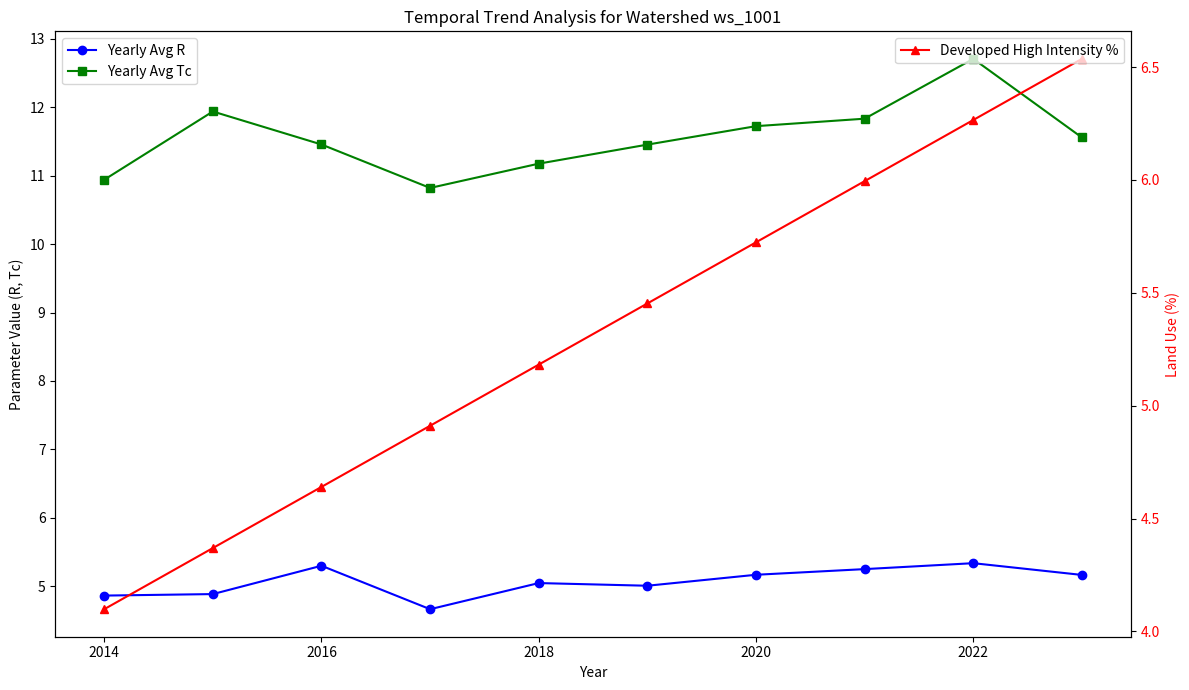

Python code for this plot: (Note: this script raises an exception after producing the figure.)
import pandas as pd
import numpy as np
import matplotlib.pyplot as plt
import seaborn as sns
from scipy.stats import zscore, linregress

def simulate_storm_data_with_trends(num_watersheds=50, events_per_watershed_range=(20, 100)):
    """
    Simulates storm data and corresponding land use data over a 10-year period.
    Introduces temporal trends in R and Tc for a subset of watersheds,
    linked to simulated land use change.
    """
    print("Simulating storm event and land use data...")
    storm_data = []
    land_use_data = []
    watershed_ids = [f'ws_{1000 + i}' for i in range(num_watersheds)]
    years = range(2014, 2024)

    # NLCD classes for simulation
    NLCD_CLASSES = {
        24: 'Developed, High Intensity',
        42: 'Evergreen Forest',
        82: 'Cultivated Crops'
    }

    for i, ws_id in enumerate(watershed_ids):
        # --- Simulate base parameters and land use ---
        base_R = np.random.uniform(1, 10)
        base_Tc = np.random.uniform(5, 24)
        coherence_factor = np.random.uniform(0.1, 0.5)

        # Simulate land use trend for a subset of watersheds
        dev_trend = 0
        forest_trend = 0
        if i < num_watersheds / 2: # Half the watersheds have a trend
            dev_trend = np.random.uniform(0.1, 0.8) # % increase per year
            forest_trend = -np.random.uniform(0.1, 0.8)

        initial_dev = np.random.uniform(1, 5)
        initial_forest = np.random.uniform(20, 50)
        
        # Correlate parameter trend with land use trend
        R_trend_factor = -dev_trend * 0.1 * np.random.random() # Urbanization can decrease R
        Tc_trend_factor = -dev_trend * 0.05 * np.random.random() # Urbanization can decrease Tc

        for year_idx, year in enumerate(years):
            # Simulate land use for the year
            land_use_data.append({
                'watershed_id': ws_id,
                'year': year,
                'developed_high_intensity_pct': max(0, initial_dev + dev_trend * year_idx),
                'evergreen_forest_pct': max(0, initial_forest + forest_trend * year_idx)
            })
            
            # Apply temporal trend to base parameters
            current_base_R = base_R + R_trend_factor * year_idx
            current_base_Tc = base_Tc + Tc_trend_factor * year_idx

            num_events = np.random.randint(events_per_watershed_range[0]/5, events_per_watershed_range[1]/5)
            if num_events == 0 and year_idx % 3 == 0: num_events = 2 # Ensure some events
            
            for _ in range(num_events):
                R_variation = np.random.normal(0, current_base_R * coherence_factor)
                Tc_variation = np.random.normal(0, current_base_Tc * coherence_factor)

                storm_data.append({
                    'watershed_id': ws_id,
                    'year': year,
                    'R': max(0.1, current_base_R + R_variation),
                    'Tc': max(0.1, current_base_Tc + Tc_variation),
                    'total_precipitation_mm': np.random.uniform(10, 200),
                    'antecedent_7d': np.random.uniform(0, 100)
                })

    storm_df = pd.DataFrame(storm_data)
    land_use_df = pd.DataFrame(land_use_data)
    print("Simulation complete.")
    return storm_df, land_use_df

def analyze_watershed_coherence(df, r_cv_threshold=0.5, tc_cv_threshold=0.5):
    """Analyzes the overall coherence of R and Tc within each watershed."""
    print("\n--- Step 1: Analyzing Overall Watershed Coherence ---")
    watershed_stats = df.groupby('watershed_id').agg(
        R_mean=('R', 'mean'), R_std=('R', 'std'),
        Tc_mean=('Tc', 'mean'), Tc_std=('Tc', 'std'),
        event_count=('R', 'count')
    ).reset_index()
    watershed_stats['R_cv'] = watershed_stats['R_std'] / watershed_stats['R_mean']
    watershed_stats['Tc_cv'] = watershed_stats['Tc_std'] / watershed_stats['Tc_mean']
    watershed_stats['incoherent'] = (watershed_stats['R_cv'] > r_cv_threshold) | (watershed_stats['Tc_cv'] > tc_cv_threshold)
    
    incoherent_ws_count = watershed_stats['incoherent'].sum()
    print(f"Found {incoherent_ws_count} incoherent watersheds based on overall CV thresholds.")
    
    coherent_ws_ids = watershed_stats[~watershed_stats['incoherent']]['watershed_id']
    return df[df['watershed_id'].isin(coherent_ws_ids)], watershed_stats

def analyze_temporal_and_land_use_trends(df, land_use_df, p_value_threshold=0.05):
    """
    Analyzes yearly trends in parameters and correlates them with land use change.
    """
    print(f"\n--- Step 2: Analyzing Temporal Trends (p-value < {p_value_threshold}) ---")
    trend_results = []
    
    for ws_id, group in df.groupby('watershed_id'):
        yearly_stats = group.groupby('year').agg(R_mean=('R', 'mean'), Tc_mean=('Tc', 'mean'), event_count=('R', 'count')).reset_index()
        
        # Need at least 3 years with data to detect a trend
        if len(yearly_stats) < 3:
            trend_results.append({'watershed_id': ws_id, 'has_temporal_trend': False, 'R_p_value': None, 'Tc_p_value': None})
            continue

        # Linear regression of parameter vs. year
        r_slope, _, _, r_p_value, _ = linregress(yearly_stats['year'], yearly_stats['R_mean'])
        tc_slope, _, _, tc_p_value, _ = linregress(yearly_stats['year'], yearly_stats['Tc_mean'])
        
        has_trend = (r_p_value < p_value_threshold) or (tc_p_value < p_value_threshold)
        trend_results.append({'watershed_id': ws_id, 'has_temporal_trend': has_trend, 'R_p_value': r_p_value, 'Tc_p_value': tc_p_value})

    trend_summary = pd.DataFrame(trend_results)
    df_with_trends = df.merge(trend_summary, on='watershed_id')
    
    trend_ws_count = trend_summary['has_temporal_trend'].sum()
    print(f"Found {trend_ws_count} watersheds with significant temporal trends.")

    # Visualize a sample watershed with a trend
    trend_ws_ids = trend_summary[trend_summary['has_temporal_trend']]['watershed_id']
    if not trend_ws_ids.empty:
        sample_ws_id = trend_ws_ids.iloc[0]
        print(f"Visualizing sample trend for watershed: {sample_ws_id}")
        
        ws_data = df_with_trends[df_with_trends['watershed_id'] == sample_ws_id]
        ws_lu_data = land_use_df[land_use_df['watershed_id'] == sample_ws_id]
        ws_yearly_avg = ws_data.groupby('year')[['R', 'Tc']].mean()

        fig, ax1 = plt.subplots(figsize=(12, 7))
        
        # Plot R and Tc yearly averages
        ax1.plot(ws_yearly_avg.index, ws_yearly_avg['R'], 'o-', color='b', label='Yearly Avg R')
        ax1.plot(ws_yearly_avg.index, ws_yearly_avg['Tc'], 's-', color='g', label='Yearly Avg Tc')
        ax1.set_xlabel('Year')
        ax1.set_ylabel('Parameter Value (R, Tc)', color='k')
        ax1.tick_params(axis='y', labelcolor='k')
        ax1.legend(loc='upper left')
        
        # Plot land use on secondary axis
        ax2 = ax1.twinx()
        ax2.plot(ws_lu_data['year'], ws_lu_data['developed_high_intensity_pct'], '^-', color='r', label='Developed High Intensity %')
        ax2.set_ylabel('Land Use (%)', color='r')
        ax2.tick_params(axis='y', labelcolor='r')
        ax2.legend(loc='upper right')
        
        plt.title(f'Temporal Trend Analysis for Watershed {sample_ws_id}')
        fig.tight_layout()
        plt.show()

    return df_with_trends

def identify_storm_outliers_temporal(df, z_score_threshold=2.5):
    """
    Identifies storm outliers, accounting for temporal trends.
    For trend watersheds, Z-score is based on yearly stats.
    For others, it's based on overall stats.
    """
    print(f"\n--- Step 3: Identifying Storm Outliers (Z-score > {z_score_threshold}) ---")
    
    df['R_zscore'] = np.nan
    df['Tc_zscore'] = np.nan

    for ws_id, group in df.groupby('watershed_id'):
        has_trend = group['has_temporal_trend'].iloc[0]
        
        if has_trend:
            # Calculate Z-score relative to yearly stats
            yearly_stats = group.groupby('year').agg(R_mean=('R', 'mean'), R_std=('R', 'std'), Tc_mean=('Tc', 'mean'), Tc_std=('Tc', 'std'))
            group_with_stats = group.join(yearly_stats, on='year')
            
            # Fill std=0 for single-event years to avoid division by zero
            group_with_stats['R_std'] = group_with_stats['R_std'].fillna(0)
            group_with_stats['Tc_std'] = group_with_stats['Tc_std'].fillna(0)

            r_z = (group_with_stats['R'] - group_with_stats['R_mean']) / group_with_stats['R_std']
            tc_z = (group_with_stats['Tc'] - group_with_stats['Tc_mean']) / group_with_stats['Tc_std']
        else:
            # Calculate Z-score relative to overall watershed stats
            r_mean, r_std = group['R'].mean(), group['R'].std()
            tc_mean, tc_std = group['Tc'].mean(), group['Tc'].std()
            r_z = (group['R'] - r_mean) / r_std
            tc_z = (group['Tc'] - tc_mean) / tc_std
        
        df.loc[group.index, 'R_zscore'] = r_z
        df.loc[group.index, 'Tc_zscore'] = tc_z

    # Replace inf/-inf/NaN from division by zero (for single-event years) with 0
    df.replace([np.inf, -np.inf], np.nan, inplace=True)
    df.fillna({'R_zscore': 0, 'Tc_zscore': 0}, inplace=True)

    df['is_outlier'] = (abs(df['R_zscore']) > z_score_threshold) | (abs(df['Tc_zscore']) > z_score_threshold)
    
    outlier_count = df['is_outlier'].sum()
    print(f"Found {outlier_count} outlier storm events after accounting for temporal trends.")
    
    return df[~df['is_outlier']].copy()

def create_final_ml_dataset(df):
    """
    Creates the final aggregated dataset for machine learning.
    - Yearly aggregation for watersheds with trends.
    - Overall aggregation for watersheds without trends.
    """
    print("\n--- Step 4: Creating Final Aggregated Dataset for ML ---")
    final_data = []
    
    for ws_id, group in df.groupby('watershed_id'):
        has_trend = group['has_temporal_trend'].iloc[0]
        all_years = sorted(group['year'].unique())
        
        if has_trend:
            # Aggregate yearly
            yearly_agg = group.groupby('year')[['R', 'Tc']].mean().reset_index()
            yearly_agg.rename(columns={'R': 'R_final', 'Tc': 'Tc_final'}, inplace=True)
            yearly_agg['watershed_id'] = ws_id
            final_data.append(yearly_agg)
        else:
            # Aggregate overall and broadcast to all years
            overall_r = group['R'].mean()
            overall_tc = group['Tc'].mean()
            for year in all_years:
                final_data.append({
                    'watershed_id': ws_id,
                    'year': year,
                    'R_final': overall_r,
                    'Tc_final': overall_tc
                })
                
    final_df = pd.concat(final_data, ignore_index=True) if final_data else pd.DataFrame()
    return final_df


if __name__ == '__main__':
    # --- Configuration & Data Loading ---
    # In a real scenario, load your actual storm and land use data here
    storm_data, land_use_data = simulate_storm_data_with_trends()
    
    print("\nOriginal Data Shape:", storm_data.shape)
    
    # --- Step 1: Filter watersheds with high overall parameter variability ---
    coherent_df, watershed_stats = analyze_watershed_coherence(storm_data, r_cv_threshold=0.6, tc_cv_threshold=0.6)
    
    # --- Step 2: Identify watersheds with significant temporal trends ---
    if not coherent_df.empty:
        df_with_trends = analyze_temporal_and_land_use_trends(coherent_df, land_use_data, p_value_threshold=0.1)
    else:
        df_with_trends = pd.DataFrame()

    # --- Step 3: Filter outlier storm events, respecting temporal trends ---
    if not df_with_trends.empty:
        final_clean_df = identify_storm_outliers_temporal(df_with_trends, z_score_threshold=2.5)
        print(f"\nClean data shape after removing outliers: {final_clean_df.shape}")
    else:
        print("\nNo coherent watersheds found. Halting analysis.")
        final_clean_df = pd.DataFrame()

    # --- Step 4: Generate the final aggregated dataset for the ML model ---
    if not final_clean_df.empty:
        ml_dataset = create_final_ml_dataset(final_clean_df)
        
        print("\n--- Workflow Complete ---")
        print(f"Final ML-ready dataset shape: {ml_dataset.shape}")
        print("\nSample of Final ML Dataset:")
        # Show data from one watershed with a trend and one without
        sample_trend_ws = df_with_trends[df_with_trends['has_temporal_trend']]['watershed_id'].iloc[0]
        sample_notrend_ws = df_with_trends[~df_with_trends['has_temporal_trend']]['watershed_id'].iloc[0]
        print("\n--- Sample: Watershed with Temporal Trend (Yearly Aggregation) ---")
        print(ml_dataset[ml_dataset['watershed_id'] == sample_trend_ws].round(2))
        print("\n--- Sample: Watershed without Temporal Trend (Overall Aggregation) ---")
        print(ml_dataset[ml_dataset['watershed_id'] == sample_notrend_ws].round(2))
